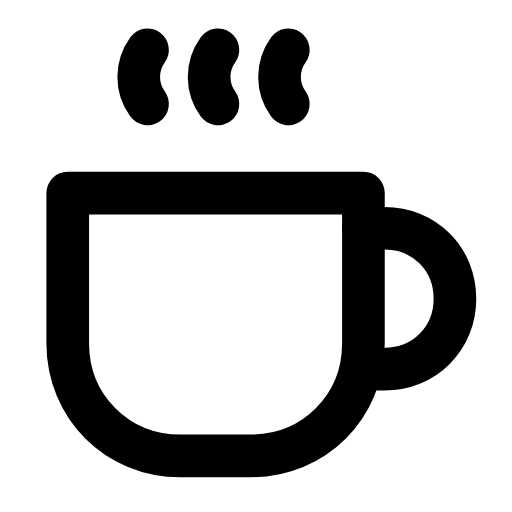
t = 0.00 s
t = 0.32 s: frame unchanged from t = 0.00 s, image omitted
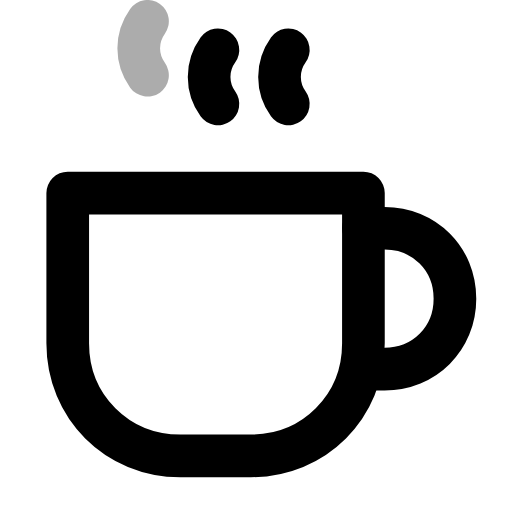
t = 0.73 s
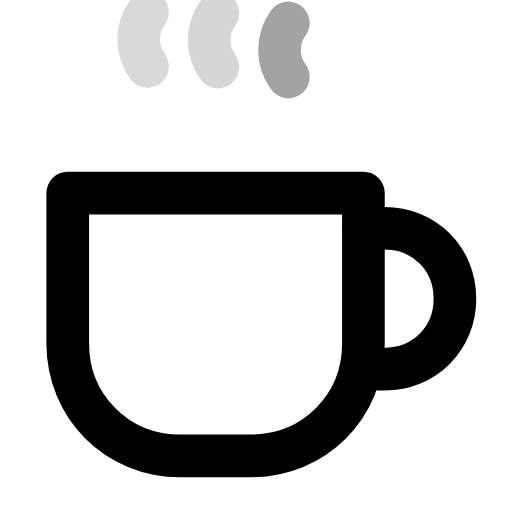
t = 1.05 s
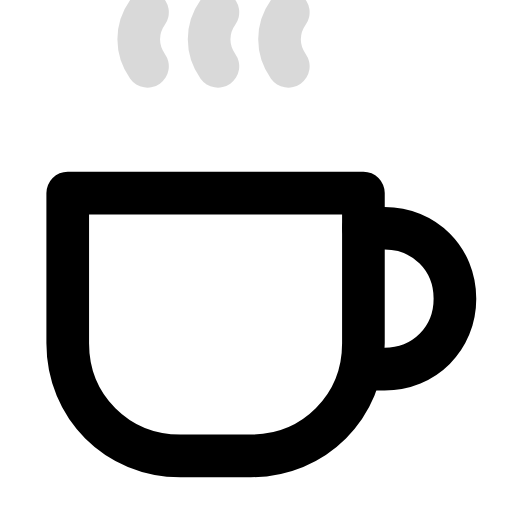
t = 1.40 s
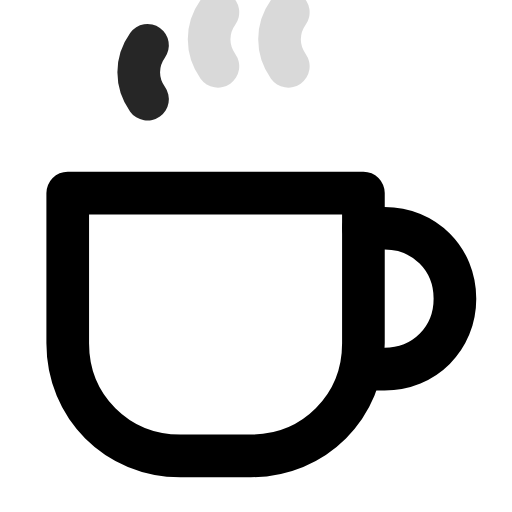
t = 1.74 s

The animated SVG that drew these frames (rendered in a browser with its animation timeline set to each time). Animation: 6 SMIL elements (animate=3,animateTransform=3); one cycle of 2.10 s, repeats indefinitely.

<svg xmlns="http://www.w3.org/2000/svg" width="24" height="24" viewBox="0 0 24 24" fill="none"><g transform="translate(-1.225 -1.181) scale(1.1)"><g><animateTransform attributeName="transform" type="translate" values="0 0;0 0;0 -1.6;0 -1.6;0 0;0 0" keyTimes="0;0.3;0.52;0.8;0.9;1" dur="2.1s" repeatCount="indefinite" calcMode="spline" keySplines="0.16 1 0.3 1;0.16 1 0.3 1;0.16 1 0.3 1;0.16 1 0.3 1;0.16 1 0.3 1"/><path stroke="currentColor" stroke-width="1.818" stroke-linecap="round" stroke-linejoin="round" fill="none" d="M7.4 3.2C6.9 3.9 6.9 4.8 7.4 5.5"><animate attributeName="opacity" values="1;1;0.15;0.15;1;1" keyTimes="0;0.3;0.5;0.8;0.92;1" dur="2.1s" repeatCount="indefinite" calcMode="spline" keySplines="0.16 1 0.3 1;0.16 1 0.3 1;0.16 1 0.3 1;0.16 1 0.3 1;0.16 1 0.3 1"/></path></g><g><animateTransform attributeName="transform" type="translate" values="0 0;0 0;0 -1.6;0 -1.6;0 0;0 0" keyTimes="0;0.38;0.6;0.86;0.94;1" dur="2.1s" repeatCount="indefinite" calcMode="spline" keySplines="0.16 1 0.3 1;0.16 1 0.3 1;0.16 1 0.3 1;0.16 1 0.3 1;0.16 1 0.3 1"/><path stroke="currentColor" stroke-width="1.818" stroke-linecap="round" stroke-linejoin="round" fill="none" d="M10.4 3.2C9.9 3.9 9.9 4.8 10.4 5.5"><animate attributeName="opacity" values="1;1;0.15;0.15;1;1" keyTimes="0;0.38;0.58;0.86;0.95;1" dur="2.1s" repeatCount="indefinite" calcMode="spline" keySplines="0.16 1 0.3 1;0.16 1 0.3 1;0.16 1 0.3 1;0.16 1 0.3 1;0.16 1 0.3 1"/></path></g><g><animateTransform attributeName="transform" type="translate" values="0 0;0 0;0 -1.6;0 -1.6;0 0;0 0" keyTimes="0;0.46;0.68;0.92;0.97;1" dur="2.1s" repeatCount="indefinite" calcMode="spline" keySplines="0.16 1 0.3 1;0.16 1 0.3 1;0.16 1 0.3 1;0.16 1 0.3 1;0.16 1 0.3 1"/><path stroke="currentColor" stroke-width="1.818" stroke-linecap="round" stroke-linejoin="round" fill="none" d="M13.4 3.2C12.9 3.9 12.9 4.8 13.4 5.5"><animate attributeName="opacity" values="1;1;0.15;0.15;1;1" keyTimes="0;0.46;0.66;0.92;0.98;1" dur="2.1s" repeatCount="indefinite" calcMode="spline" keySplines="0.16 1 0.3 1;0.16 1 0.3 1;0.16 1 0.3 1;0.16 1 0.3 1;0.16 1 0.3 1"/></path></g><path stroke="currentColor" stroke-width="1.818" stroke-linecap="round" stroke-linejoin="round" fill="none" d="M4 9.3L16.6 9.3L16.6 15.7C16.6 18.4 14.5 20.5 11.8 20.5L8.8 20.5C6.1 20.5 4 18.4 4 15.7L4 9.3Z"></path><path stroke="currentColor" stroke-width="1.818" stroke-linecap="round" stroke-linejoin="round" fill="none" d="M16.6 10.8L17.5 10.8C19.2 10.8 20.5 12.1 20.5 13.8S19.2 16.8 17.5 16.8L16.6 16.8"></path></g></svg>
